Image classification data set "Tomato_Dataset" (DyArdh/Tomato_Dataset on GitHub). Class labels (6): tomato early blight, tomato leaf mold, tomato spider mites two spotted spider mite, tomato target spot, tomato mosaic virus, tomato healthy.

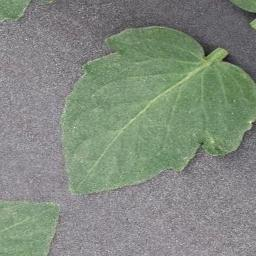
Label: tomato mosaic virus

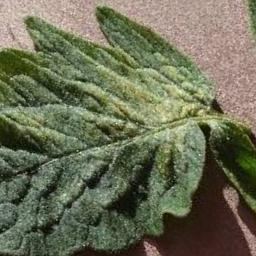
Label: tomato target spot

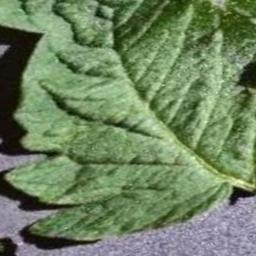
Label: tomato early blight

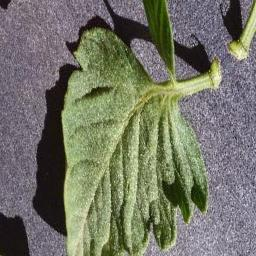
Label: tomato healthy

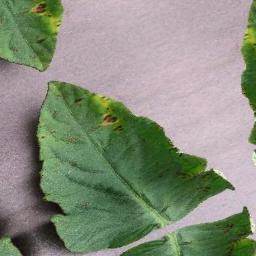
Label: tomato leaf mold

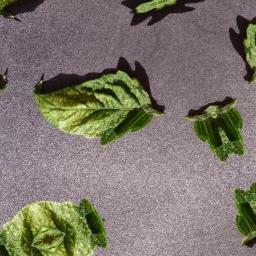
Label: tomato early blight
